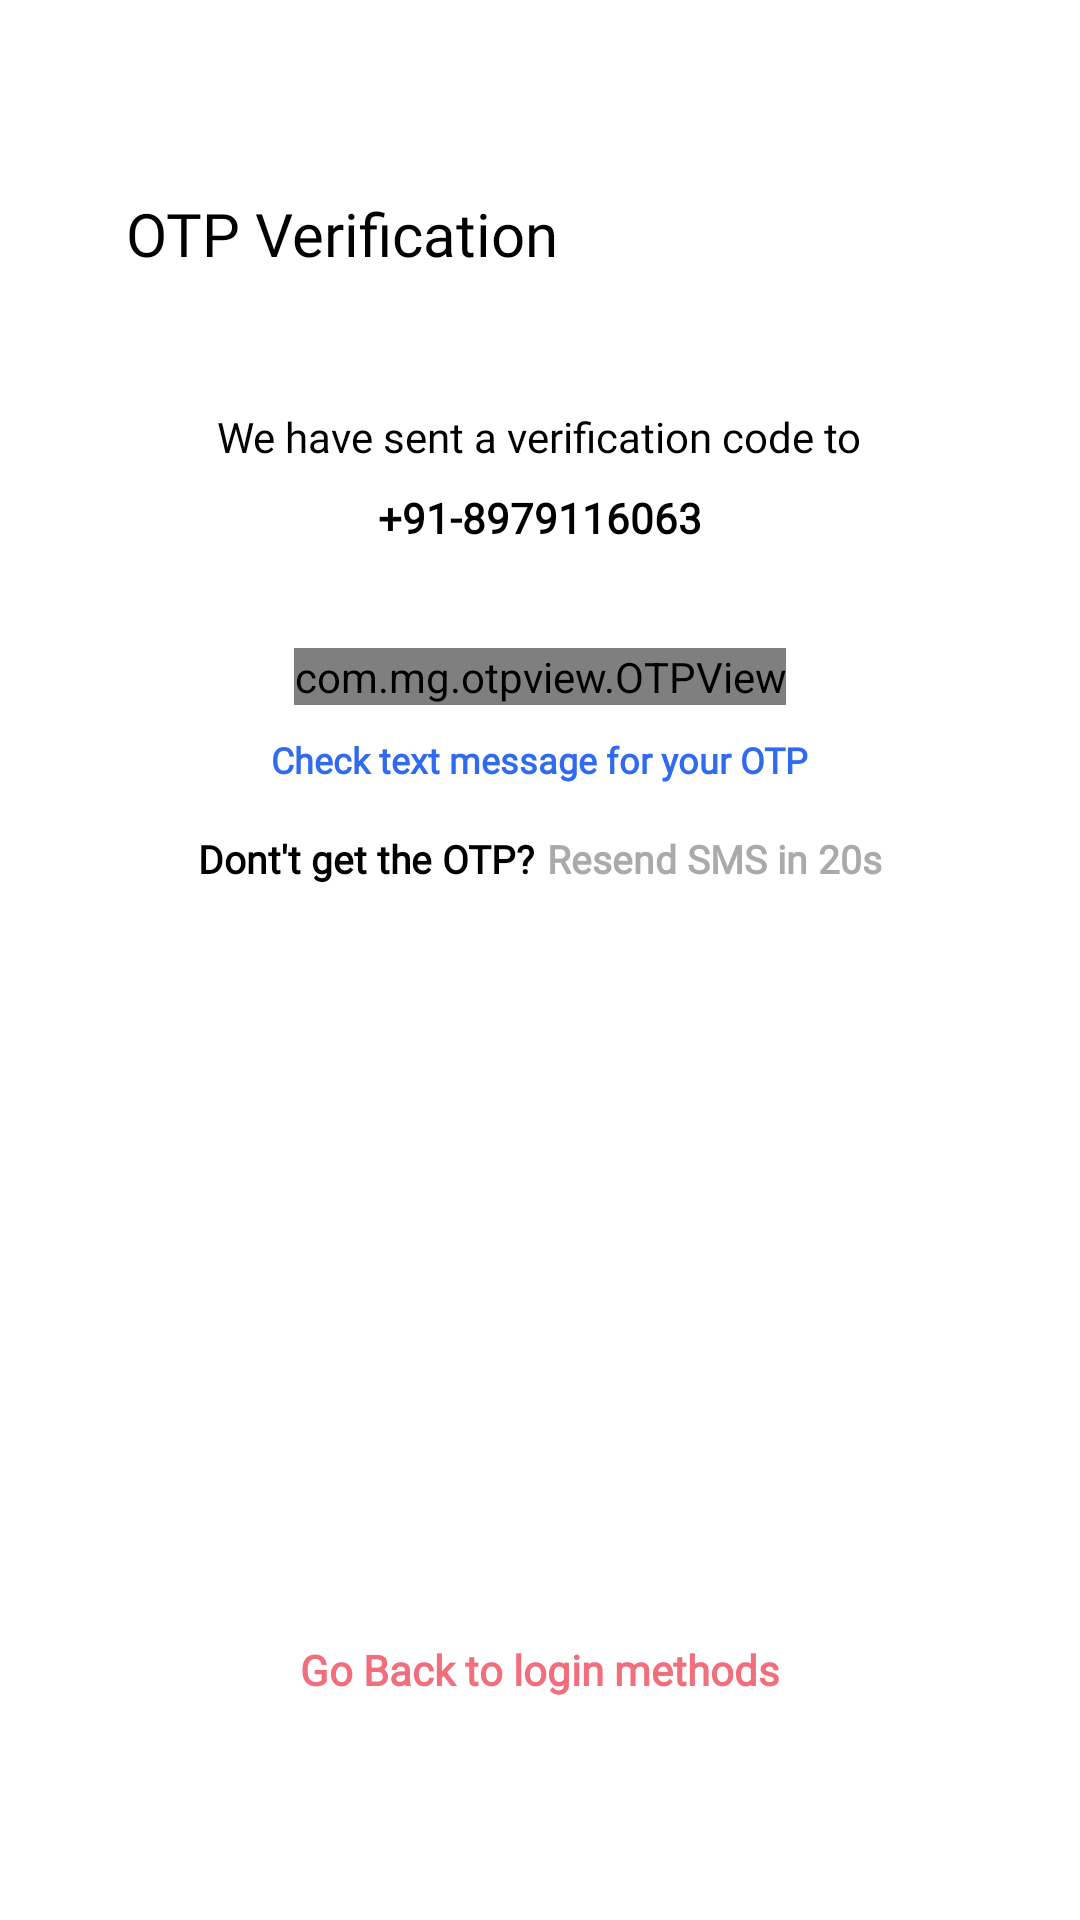

Here is an Android app screen rendered from its layout file. Give the layout XML and the strings, colors and styles it references.
<!-- AndroidManifest.xml: application theme Theme.Zomato -->
<!-- res/layout/activity_otp_verify.xml -->
<?xml version="1.0" encoding="utf-8"?>
<RelativeLayout xmlns:android="http://schemas.android.com/apk/res/android"
    xmlns:app="http://schemas.android.com/apk/res-auto"
    xmlns:tools="http://schemas.android.com/tools"
    android:id="@+id/main"
    android:layout_width="match_parent"
    android:layout_height="match_parent"
    android:background="@color/white"
    tools:context=".view.login.OtpVerifyActivity">

    <RelativeLayout
        android:layout_width="match_parent"
        android:layout_marginTop="50dp"
        android:layout_height="match_parent">

        <RelativeLayout
            android:id="@+id/toolbar"
            android:layout_width="match_parent"
            android:layout_height="56dp">

            <ImageView
                android:id="@+id/back_button"
                android:layout_width="24dp"
                android:layout_height="28dp"
                android:layout_centerVertical="true"
                android:layout_marginStart="8dp"
                android:scaleType="fitXY"
                android:src="@drawable/back_arrow_icon" />

            <TextView
                android:layout_width="wrap_content"
                android:layout_height="wrap_content"
                android:layout_marginStart="10dp"
                android:layout_centerVertical="true"
                android:layout_toRightOf="@id/back_button"
                android:fontFamily="@font/metropolis_medium"
                android:text="OTP Verification"
                android:textColor="@color/black"
                android:textSize="20sp" />
            <TextView
                android:id="@+id/skip"
                android:layout_width="wrap_content"
                android:layout_height="wrap_content"
                android:layout_marginEnd="18dp"
                android:layout_alignParentEnd="true"
                android:fontFamily="@font/metropolis_medium"
                android:text="Skip"
                android:visibility="gone"
                android:layout_centerVertical="true"
                android:textStyle="bold"
                android:textColor="@color/black" />

        </RelativeLayout>


        <RelativeLayout
            android:layout_width="match_parent"
            android:layout_height="match_parent"
            android:layout_below="@id/toolbar">

            <LinearLayout
                android:id="@+id/liner_layout1"
                android:layout_width="match_parent"
                android:layout_height="wrap_content"
                android:layout_marginTop="30dp"
                android:orientation="vertical">

                <TextView
                    android:layout_width="wrap_content"
                    android:layout_height="wrap_content"
                    android:layout_gravity="center_horizontal"
                    android:fontFamily="@font/metropolis_medium"
                    android:text="We have sent a verification code to"
                    android:textColor="@color/black"
                    android:textSize="14sp" />

                <TextView
                    android:id="@+id/mobile_number"
                    android:layout_width="wrap_content"
                    android:layout_height="wrap_content"
                    android:layout_gravity="center_horizontal"
                    android:layout_marginTop="8dp"
                    android:fontFamily="@font/metropolis_medium"
                    android:text="+91-8979116063"
                    android:textColor="@color/black"
                    android:textSize="14sp"
                    android:textStyle="bold" />


                <com.mg.otpview.OTPView
                    android:id="@+id/otpIs"
                    android:layout_width="wrap_content"
                    android:layout_height="wrap_content"
                    android:layout_gravity="center_horizontal"
                    android:layout_marginTop="34dp"
                    android:layout_marginBottom="10dp"
                    android:gravity="center"
                    app:activeBackgroundColor="@color/white"
                    app:activeStrokeColor="#000000"
                    app:activeTextColor="@color/black"
                    app:boxCornerRadiusBottomLeft="8dp"
                    app:boxCornerRadiusBottomRight="8dp"
                    app:boxCornerRadiusTopLeft="8dp"
                    app:boxCornerRadiusTopRight="8dp"
                    app:boxCount="6"
                    app:boxElevation="1dp"
                    app:boxShape="rounded"
                    app:boxSize="46dp"
                    app:boxSpacing="6dp"
                    app:boxStrokeSize="1dp"
                    app:focusBackgroundColor="@color/white"
                    app:focusStrokeColor="#000000"
                    app:focusTextColor="#101010"
                    app:inactiveBackgroundColor="@color/white"
                    app:inactiveStrokeColor="#CBCBCB"
                    app:inputType="number"
                    app:textColor="@color/black"
                    tools:viewBindingIgnore="true" />

                <TextView
                    android:id="@+id/open_message_app"
                    android:layout_width="wrap_content"
                    android:layout_height="wrap_content"
                    android:layout_gravity="center_horizontal"
                    android:fontFamily="@font/metropolis_regular"
                    android:text="Check text message for your OTP"
                    android:textColor="#306BEF"
                    android:textSize="12sp"
                    android:textStyle="bold" />


                <LinearLayout
                    android:layout_width="match_parent"
                    android:layout_height="wrap_content"
                    android:layout_marginTop="16dp"
                    android:gravity="center_horizontal"
                    android:orientation="horizontal">

                    <TextView
                        android:layout_width="wrap_content"
                        android:layout_height="wrap_content"
                        android:layout_gravity="center_horizontal"
                        android:fontFamily="@font/metropolis_medium"
                        android:text="Dont't get the OTP?"
                        android:textColor="@color/black"
                        android:textSize="13sp"
                        android:textStyle="bold" />

                    <TextView
                        android:id="@+id/resend_otp_time"
                        android:layout_width="wrap_content"
                        android:layout_height="wrap_content"
                        android:layout_gravity="center_horizontal"
                        android:layout_marginStart="4dp"
                        android:fontFamily="@font/metropolis_medium"
                        android:text="Resend SMS in 20s"
                        android:textColor="@android:color/darker_gray"
                        android:textSize="13sp"
                        android:textStyle="bold" />

                    <TextView
                        android:id="@+id/resend_otp"
                        android:layout_width="wrap_content"
                        android:layout_height="wrap_content"
                        android:layout_gravity="center_horizontal"
                        android:layout_marginStart="4dp"
                        android:fontFamily="@font/metropolis_medium"
                        android:text="Resend SMS"
                        android:visibility="gone"
                        android:textColor="@color/colorPrimary"
                        android:textSize="13sp"
                        android:textStyle="bold" />


                </LinearLayout>

                <TextView
                    android:id="@+id/try_more_option"
                    android:layout_width="wrap_content"
                    android:layout_height="wrap_content"
                    android:layout_gravity="center_horizontal"
                    android:layout_marginStart="4dp"
                    android:visibility="gone"
                    android:layout_marginTop="14dp"
                    android:fontFamily="@font/metropolis_medium"
                    android:text="Try more options"
                    android:textColor="@color/colorPrimary"
                    android:textSize="13sp"
                    android:textStyle="bold" />

            </LinearLayout>

            <TextView
                android:id="@+id/back_to_login_method"
                android:layout_width="wrap_content"
                android:layout_height="wrap_content"
                android:text="Go Back to login methods"
                android:layout_alignParentBottom="true"
                android:layout_centerHorizontal="true"
                android:layout_marginBottom="74dp"
                android:textStyle="bold"
                android:fontFamily="@font/metropolis_medium"
                android:textColor="#F16F7C"/>

            <ProgressBar
                android:id="@+id/progress_bar"
                android:indeterminate="false"
                android:layout_gravity="center_vertical"
                android:indeterminateTint="@color/colorPrimary2"
                android:layout_width="wrap_content"
                android:visibility="gone"
                android:layout_alignParentBottom="true"
                android:layout_centerHorizontal="true"
                android:layout_marginBottom="12dp"
                android:layout_height="wrap_content" />


        </RelativeLayout>


    </RelativeLayout>


</RelativeLayout>
<!-- resources referenced by this layout -->
<resources>
  <color name="black">#FF000000</color>
  <color name="colorPrimary">#FF3044</color>
  <color name="colorPrimary2">#E23744</color>
  <color name="white">#FFFFFFFF</color>
  <style name="Theme.Zomato" parent="Base.Theme.Zomato" />
  <style name="Base.Theme.Zomato" parent="Theme.Material3.DayNight.NoActionBar">
          
  
  
           <item name="colorPrimary">@color/black</item>
  
          <item name="android:windowLightStatusBar">true</item>
  
  
  
          
  
      </style>
</resources>
